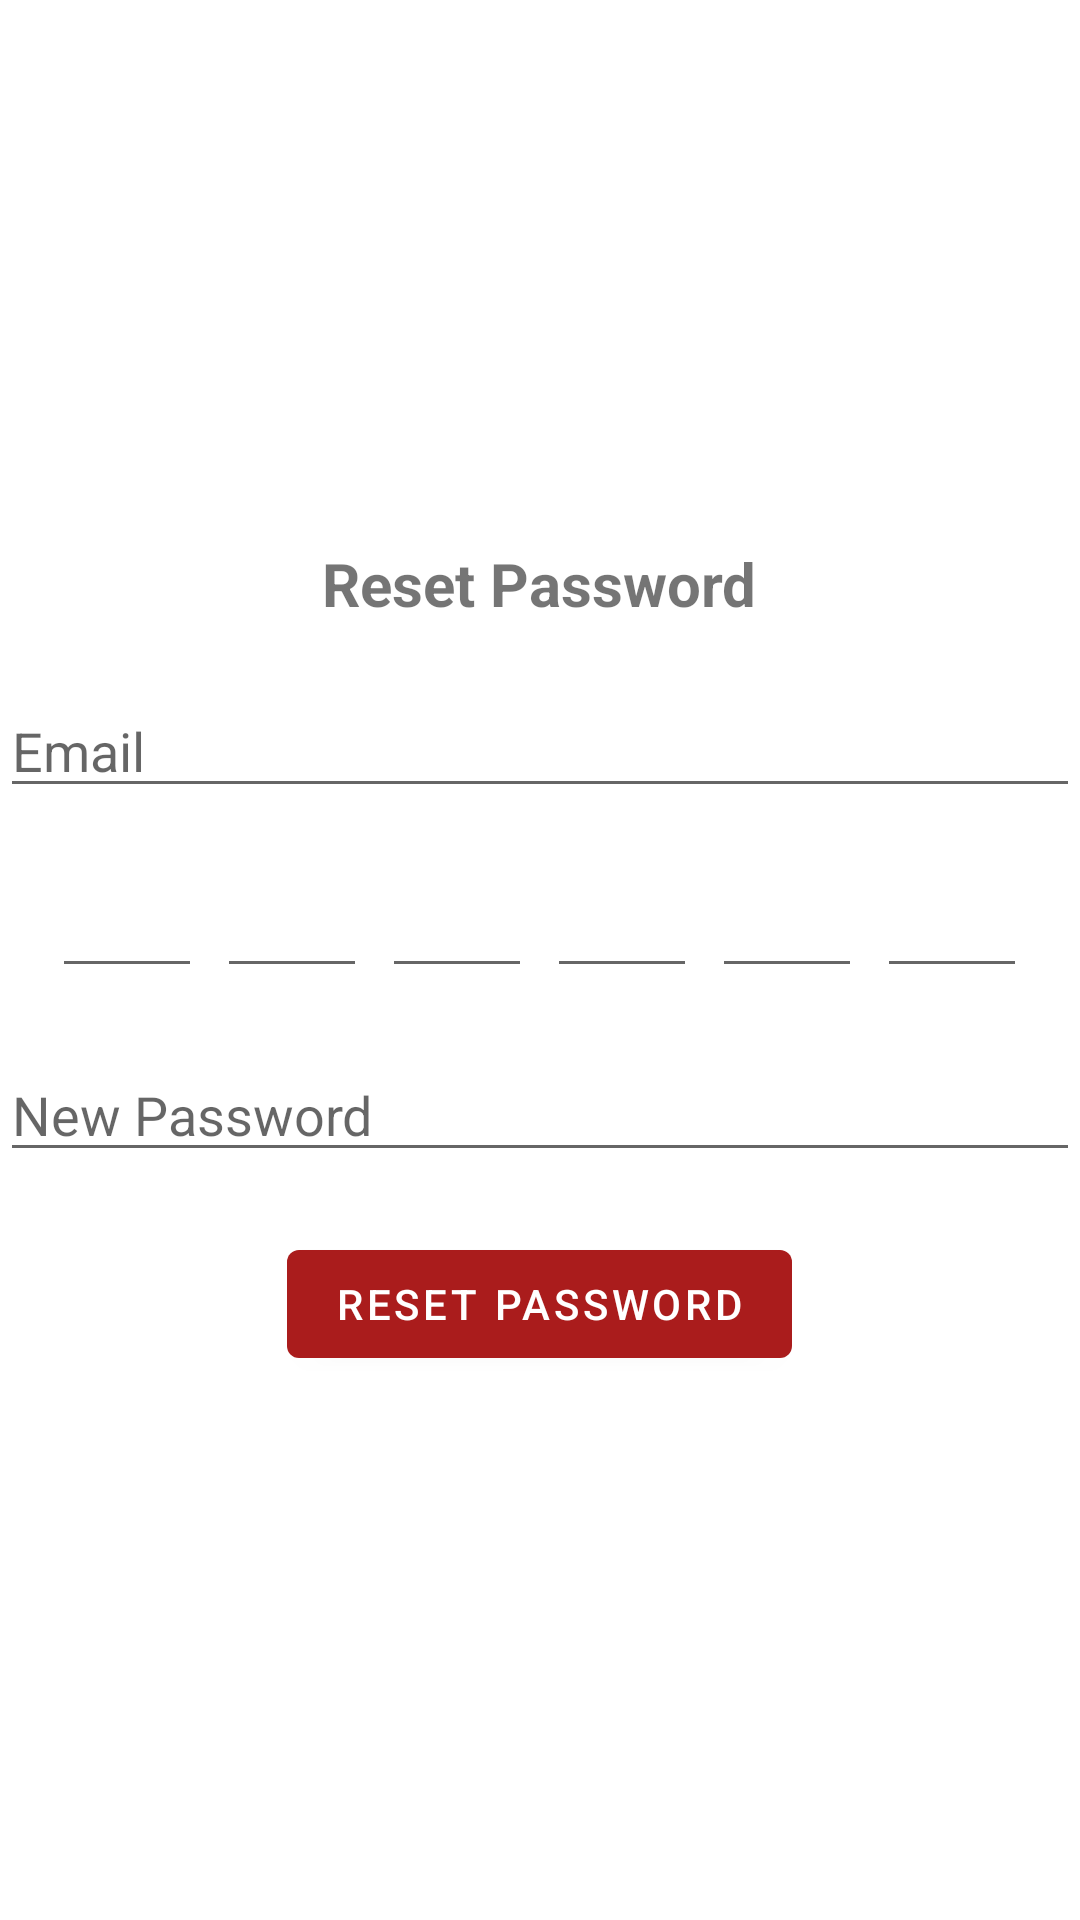

Produce the Android XML layout that renders to this screen, including the resource entries it uses.
<!-- AndroidManifest.xml: application theme Theme.MiniProjectForIntegratedProjectsManagement -->
<!-- res/layout/password_enter_code.xml -->
<?xml version="1.0" encoding="utf-8"?>
<androidx.constraintlayout.widget.ConstraintLayout xmlns:android="http://schemas.android.com/apk/res/android"
    android:layout_width="match_parent"
    android:layout_height="match_parent">
    <LinearLayout
        xmlns:android="http://schemas.android.com/apk/res/android"
        android:layout_width="match_parent"
        android:layout_height="match_parent"
        android:orientation="vertical"
        android:gravity="center">

        
        <TextView
            android:layout_width="wrap_content"
            android:layout_height="wrap_content"
            android:text="Reset Password"
            android:textSize="20sp"
            android:textStyle="bold"
            android:layout_marginBottom="20dp"/>

        
        <EditText
            android:id="@+id/editTextEmail"
            android:layout_width="match_parent"
            android:layout_height="wrap_content"
            android:hint="Email"
            android:inputType="textEmailAddress"
            android:layout_marginBottom="10dp"/>

        
        <LinearLayout
            android:layout_width="match_parent"
            android:layout_height="wrap_content"
            android:orientation="horizontal"
            android:gravity="center"
            android:layout_marginBottom="20dp">

            
            <EditText
                android:id="@+id/editTextCode1"
                android:layout_width="50dp"
                android:layout_height="50dp"
                android:maxLength="1"
                android:inputType="text"
                android:textAlignment="center"

                android:layout_marginRight="5dp"/>
            <EditText
                android:id="@+id/editTextCode2"
                android:layout_width="50dp"
                android:layout_height="50dp"
                android:maxLength="1"
                android:inputType="text"
                android:textAlignment="center"

                android:layout_marginRight="5dp"/>
            <EditText
                android:id="@+id/editTextCode3"
                android:layout_width="50dp"
                android:layout_height="50dp"
                android:maxLength="1"
                android:inputType="text"
                android:textAlignment="center"

                android:layout_marginRight="5dp"/>
            <EditText
                android:id="@+id/editTextCode4"
                android:layout_width="50dp"
                android:layout_height="50dp"
                android:maxLength="1"
                android:inputType="text"
                android:textAlignment="center"

                android:layout_marginRight="5dp"/>
            <EditText
                android:id="@+id/editTextCode5"
                android:layout_width="50dp"
                android:layout_height="50dp"
                android:maxLength="1"
                android:inputType="text"
                android:textAlignment="center"

                android:layout_marginRight="5dp"/>
            <EditText
                android:id="@+id/editTextCode6"
                android:layout_width="50dp"
                android:layout_height="50dp"
                android:maxLength="1"
                android:inputType="text"
                android:textAlignment="center"
                />
        </LinearLayout>

        
        <EditText
            android:id="@+id/editTextNewPassword"
            android:layout_width="match_parent"
            android:layout_height="wrap_content"
            android:hint="New Password"
            android:inputType="textPassword"
            android:layout_marginBottom="20dp"/>

        
        <Button
            android:id="@+id/buttonResetPassword"
            android:layout_width="wrap_content"
            android:layout_height="wrap_content"
            android:text="Reset Password"/>

    </LinearLayout>

</androidx.constraintlayout.widget.ConstraintLayout>
<!-- resources referenced by this layout -->
<resources>
  <style name="Theme.MiniProjectForIntegratedProjectsManagement" parent="Theme.MaterialComponents.DayNight.DarkActionBar">
          
          <item name="colorPrimary">@color/colorPrimary</item>
          <item name="colorPrimaryVariant">@color/colorPrimaryDark</item>
          <item name="colorOnPrimary">@color/white</item>
          
          <item name="colorSecondary">@color/colorSecondary</item>
          <item name="colorSecondaryVariant">@color/colorSecondaryDark</item>
          <item name="colorOnSecondary">@color/black</item>
          
          <item name="android:statusBarColor" tools:targetApi="l">?attr/colorPrimaryVariant</item>
          
          <item name="textInputStyle">@style/Widget.MaterialComponents.TextInputLayout.OutlinedBox</item>
  
      </style>
  <color name="colorPrimary">#AA1C1C</color>
  <color name="colorPrimaryDark">#770303</color>
  <color name="white">#FFFFFFFF</color>
  <color name="colorSecondary">#A62417</color>
  <color name="colorSecondaryDark">#7E2012</color>
  <color name="black">#FF000000</color>
</resources>
